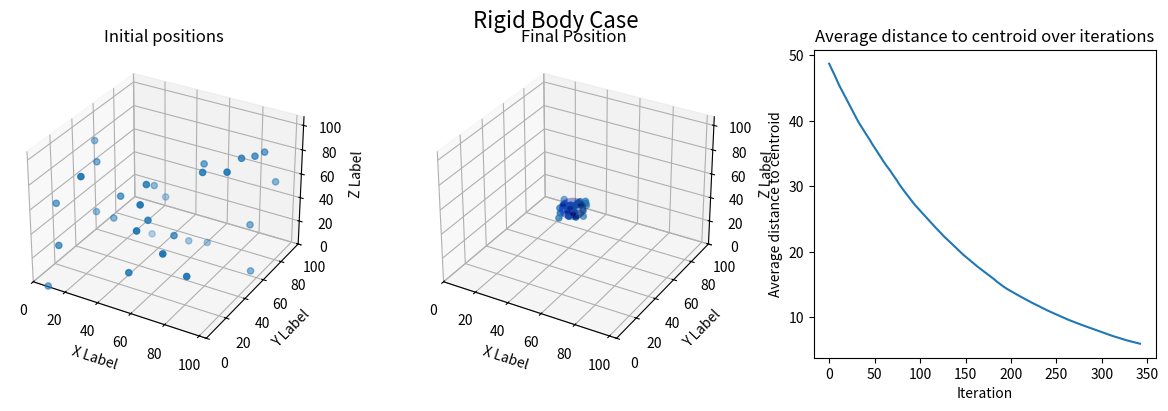

Source code (Python):
import numpy as np
import matplotlib.pyplot as plt
from mpl_toolkits.mplot3d import Axes3D
import time
import math
from statistics import mean
from scipy.spatial.distance import pdist, squareform


def calculate_control_forces(pos, a, b, c, mode, drone_radius):
    n_drones = len(pos)
    dist_matrix = squareform(pdist(pos))
    u = np.zeros([n_drones, 3])

    for i in range(n_drones):
        u[i] = 0
        for j in range(n_drones):
            if i != j:
                y_d = pos[i] - pos[j]
                y_norm = dist_matrix[i, j]
                if mode == 1:
                    u[i] -= y_d * (a - b * np.exp(-(y_norm**2) / c))

                elif mode == 2:
                    u[i] -= y_d * (a - b/(y_norm**2))

                elif mode == 3:
                    u[i] -= y_d * (a/y_norm - b/(y_norm**2))

                elif mode == 4:
                    u[i] -= y_d * (a - b/(((y_norm**2) - 4*drone_radius**2)**2))

                else:
                    break

    return u


def update_positions(pos, u, elapsed_time):
    return pos + u * elapsed_time

def plot_positions(pos, xlim=None, ylim=None, zlim=None):
    x, y, z = pos.T

    fig = plt.figure()
    ax = fig.add_subplot(111, projection='3d')
    ax.scatter(x, y, z)
    ax.set_xlabel('X Label')
    ax.set_ylabel('Y Label')
    ax.set_zlabel('Z Label')

    if xlim is not None:
        ax.set_xlim(xlim)
    if ylim is not None:
        ax.set_ylim(ylim)
    if zlim is not None:
        ax.set_zlim(zlim)

    plt.show()


def create_sphere(center, radius, resolution=100):
    u = np.linspace(0, 2 * np.pi, resolution)
    v = np.linspace(0, np.pi, resolution)
    x = center[0] + radius * np.outer(np.cos(u), np.sin(v))
    y = center[1] + radius * np.outer(np.sin(u), np.sin(v))
    z = center[2] + radius * np.outer(np.ones(np.size(u)), np.cos(v))
    
    return x, y, z

def plot_figures(figure_numb, init_pos, pos, xlim, ylim, zlim, sphere_center, threshold_distance, centroid_dist, drone_radius, Title):
    fig = plt.figure(figure_numb, figsize=(15, 4))  # adjust the size as necessary

    ax1 = fig.add_subplot(1, 3, 1, projection='3d')
    ax2 = fig.add_subplot(1, 3, 2, projection='3d')
    ax3 = fig.add_subplot(1, 3, 3)

    # Plot 1
    ax1.set_xlabel('X Label')
    ax1.set_ylabel('Y Label')
    ax1.set_zlabel('Z Label')
    ax1.set_xlim(xlim)
    ax1.set_ylim(ylim)
    ax1.set_zlim(zlim)
    ax1.scatter(init_pos[:, 0], init_pos[:, 1], init_pos[:, 2])
    ax1.set_title('Initial positions')

    # Plot 2
    ax2.set_xlabel('X Label')
    ax2.set_ylabel('Y Label')
    ax2.set_zlabel('Z Label')
    ax2.set_xlim(xlim)
    ax2.set_ylim(ylim)
    ax2.set_zlim(zlim)
    ax2.scatter(pos[:, 0], pos[:, 1], pos[:, 2])
    ax2.set_title('Final Position')

    # Create the sphere and plot it
    x, y, z = create_sphere(sphere_center, threshold_distance)
    ax2.plot_surface(x, y, z, color='b', alpha=0.2)

    if figure_numb == 4:
        # Create and plot a sphere for each drone
        for drone_pos in pos:
            x, y, z = create_sphere(drone_pos, drone_radius)
            ax2.plot_surface(x, y, z, color='r', alpha=0.1)
    

    # Plot 3
    ax3.plot(centroid_dist)
    ax3.set_title("Average distance to centroid over iterations")
    ax3.set_xlabel("Iteration")
    ax3.set_ylabel("Average distance to centroid")

    # Title for the whole figure
    fig.suptitle(Title, fontsize=16)
     
    plt.show()

    return

def control_loop(pos, mode, coeff_vec, threshold_distance, drone_radius, Title):
    a, b, c = coeff_vec[0], coeff_vec[1], coeff_vec[2]

    avg_pos = np.mean(pos, axis=0) # centroid position

    init_pos = pos

    xlim = (0, pos[:, 0].max() * 1.1)
    ylim = (0, pos[:, 1].max() * 1.1)
    zlim = (0, pos[:, 2].max() * 1.1)

    iteration = 0
    centroid_dist = []
    collisions = 0

    while True:
        start_time = time.time()
        iteration += 1

        control_forces = calculate_control_forces(pos, a, b, c, mode, (mode == 4)*drone_radius)
        # if np.abs(control_forces).max() >= 50:
        #     control_max_indexes = np.where(np.abs(control_forces) >= 50)
        #     print(control_max_indexes)

        prev_pos = pos
        pos = update_positions(pos, control_forces, time.time() - start_time)

        dist_matrix = squareform(pdist(pos))
        
        avg_dist_to_centroid = np.mean(np.linalg.norm(pos - avg_pos, axis=1))
        dist_to_centroid = np.linalg.norm(pos - avg_pos, axis=1)
        
        centroid_dist.append(np.abs(avg_dist_to_centroid).max())

        aux_matrix = dist_matrix
        np.fill_diagonal(aux_matrix, np.inf)

        # Check for collisions
        if np.any(aux_matrix <= 2*drone_radius):
            #print("Collisions detected!", dist_matrix)
            indices = np.where(aux_matrix <= 2*drone_radius)
            print("INDEXES = ", indices)
            
            # zip row and column indices into coordinate pairs
            coordinate_pairs = list(zip(indices[0], indices[1]))

            for pair in coordinate_pairs:
                print("CONTROL FORCE DRONE ", pair[0], " = ", control_forces[pair[0]])
                print("POSITION Xi = ", pos[pair[0]], "PREV POSITION = ",prev_pos[pair[0]])
                print("DISTANCE BETWEEN THEM = ", np.linalg.norm(pos[pair[0]] - pos[pair[1]]))

            break
            collisions = collisions + 1 
            
        np.fill_diagonal(dist_matrix, 0)

        print(dist_to_centroid.max())

        if np.all(dist_to_centroid <= threshold_distance):
            print(dist_to_centroid)
            print("COLLISIONS =  ",collisions)
            print("DISTANCE IS ",threshold_distance)
            break
    
    # Compute the sphere's center
    sphere_center = np.mean(pos, axis=0)

    plot_figures(mode, init_pos, pos, xlim, ylim, zlim, sphere_center, threshold_distance, centroid_dist, (mode == 4)*drone_radius,Title)

    return



def lin_attraction_bounded_repulsion(pos, threshold_distance, equi_dist):
    mode = 1
    n_drones = len(pos)
    a = threshold_distance/n_drones
    b = threshold_distance*a
    c = (equi_dist**2)/(math.log(b/a))

    control_loop(pos, mode, [a, b, c], threshold_distance, 0, 'Linear Attraction and Bounded from Below Repulsion')



def Lin_BoundBelowAttandUnboundRep(pos, threshold_distance):
    mode = 2
    n_drones = len(pos)

    epsilon = threshold_distance/np.sqrt(n_drones)

    #epsilon = sqrt(b/2a)

    a = threshold_distance/(2*n_drones)
    b = (epsilon**2)*2*a

    control_loop(pos, mode, [a, b, 0], threshold_distance, 0, 'Linearly Bounded from Below Attraction and Unbounded Repulsion')


def AlConstAttUnboundRep(pos, threshold_distance):
    mode = 3
    n_drones = len(pos)

    epsillon = threshold_distance/n_drones

    a = (np.linalg.norm(pos - np.mean(pos, axis=0), axis=1).max())/n_drones
    b = epsillon*a

    control_loop(pos, mode, [a, b, 0], threshold_distance, 0, 'Almost Constant Attraction and Unbounded Repulsion')


def FiniteBodySize(pos, threshold_distance, drone_radius):
    mode = 4
    n_drones = len(pos)

    if threshold_distance < drone_radius*np.power(n_drones, 1/3):
        print("The distance is too small to aggregate taking into consideration the number of drones and each drones' radius\n")
        return
    
    else:
        epsillon = threshold_distance/n_drones

        a = 0.1
        b = a * (2*threshold_distance**2)/n_drones

        control_loop(pos, mode, [a, b, 0], threshold_distance, drone_radius, 'Rigid Body Case')
        print("Min radius = ", drone_radius*np.power(n_drones, 1/3))
        
        


def main():
    plt.ion() # turns on interactive mode

    n_drones = 31
    pos = 100 * np.random.rand(n_drones, 3)
    threshold_distance = 7
    equi_dist = 3
    
    #lin_attraction_bounded_repulsion(pos, threshold_distance, equi_dist)

    #Lin_BoundBelowAttandUnboundRep(pos, threshold_distance)

    #AlConstAttUnboundRep(pos, threshold_distance)

    drone_radius = 1.5
    FiniteBodySize(pos, threshold_distance, drone_radius)

    plt.show(block=True)


if __name__ == "__main__":
    main()
